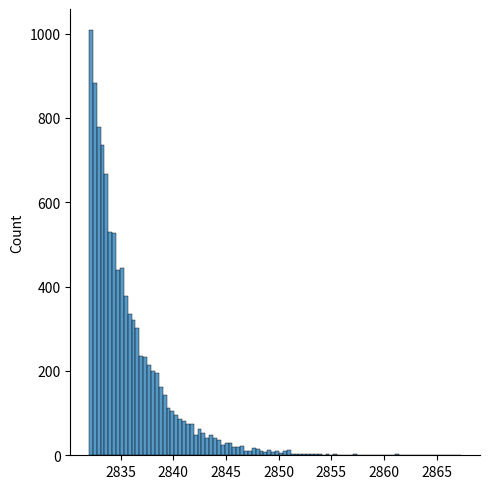

Source code (Python): (Note: this script raises an exception after producing the figure.)
import numpy as np
import matplotlib.pyplot as plt
import seaborn as sns
import scipy

# Generate a lognormal random from 2832 to 2991 with mean 2883
# dataset = np.random.lognormal()

# convert X ~ N(0, 1) to Y ~ N(u, s):
# Y = X * s + u
# want Y in [a, b]:
# so X in [(a - u)/s, (b - u)/s]
#
# We want Z ~ logN(u, s) in [zmin, zmax]
# Z = exp(Y) and
# a, b = np.log((zmin, zmax))


def lognormal(a, b, loc=1, scale=1, size=1):
    a, b = np.log((a, b))
    ca, cb = (np.array((a, b)) - loc) / scale
    rv = scipy.stats.truncnorm(a=ca, b=cb)
    z = np.exp(rv.rvs(size=size) * scale + loc)
    return z


zmin, zmax = 2832, 2991
z = lognormal(zmin, zmax, 0.1, 0.1, 10000)
sns.displot(z)
plt.show()

np.savetxt("./data-lan/z.txt", z)
